Run: headless pygame with SDL's dummy video driver; simulated clock (each Clock.tick advances the game by its frame time, no real sleeping); random seed 0; keys injected as events and as key.get_pressed() state; mouse plan: one left click at the window centre at the start of phase 2, then a move to the lower-right quarter at the start of phase 3; restart key R tapped at the start of phases 3 and 4.
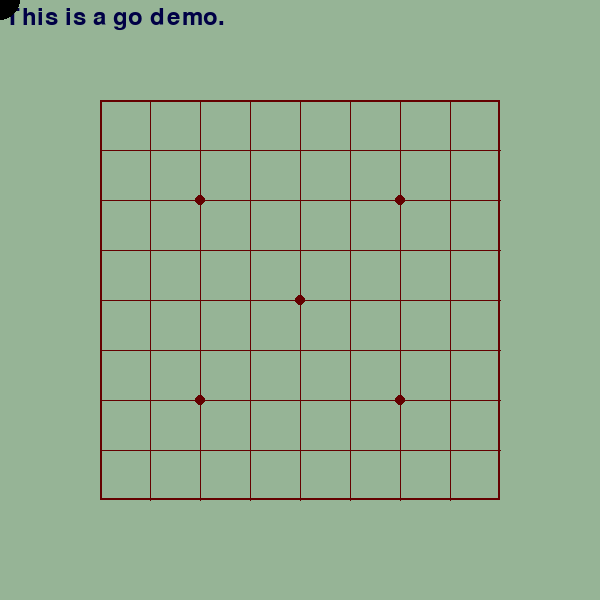
Frame 1 of 4 · flips 1–60 · no input
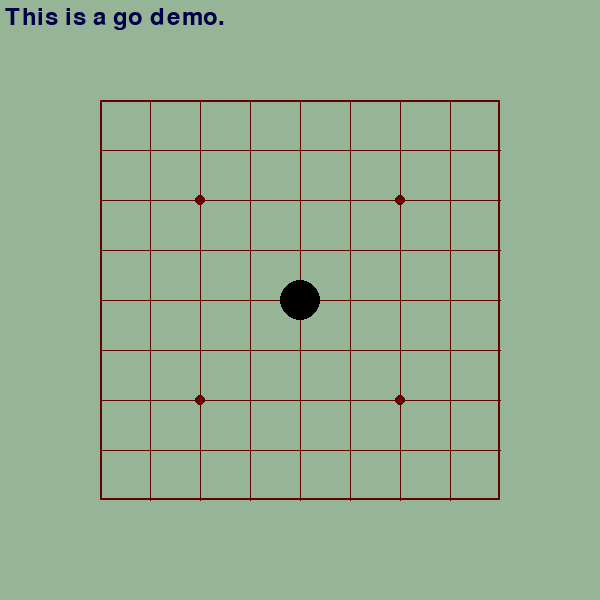
Frame 2 of 4 · flips 61–180 · clicked the window centre · tapped SPACE, RETURN · held RIGHT (→), D
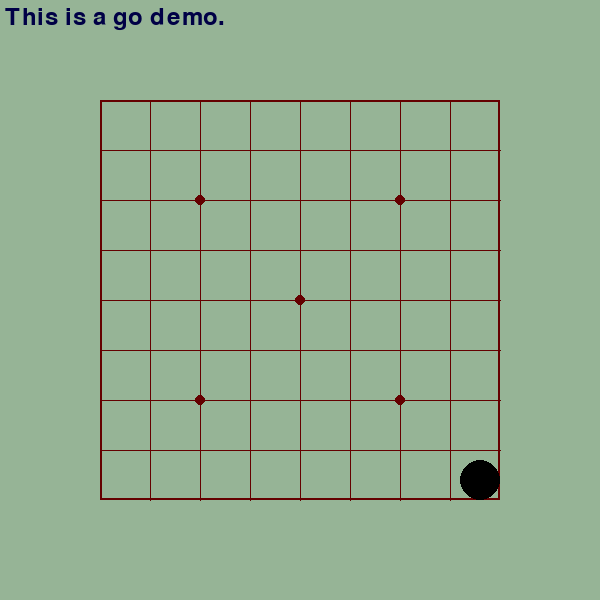
Frame 3 of 4 · flips 181–300 · moved the mouse to the lower-right quarter · tapped R · held DOWN (↓), S
Frame 4 of 4 · flips 301–420 · tapped R · held LEFT (←), A, UP (↑), W · screen unchanged from frame 3, image omitted

The pygame program that drew these frames:

import sys
import pygame
from pygame.locals import *
# 启动pygame
pygame.init()
# 创建窗口
screen = pygame.display.set_mode((600, 600))
# 设置标题
pygame.display.set_caption("Go Demo")
# 设定字体
font1 = pygame.font.SysFont('SimHei', 20)
font2 = pygame.font.SysFont('arial', 35)
# 设置颜色
background_color = 150, 180, 150
black = 0, 0, 0
white = 255, 255, 255
circle_color = 0, 0, 0
lines_color = 100, 0, 0
text_color = 50, 0, 0

# 在pygame屏幕上打印文字
def print_text(font, x, y, text, color=(0,0,0)):
    imgText = font.render(text, True, color)
    screen.blit(imgText, (x, y))

# 记录鼠标事件
mouse_x = mouse_y = 0
mouse_up = 0
mouse_up_x = mouse_up_y = 0

# 定义围棋类
# =========================================================================
# 类名: Go
# 描述: 围棋游戏
# 可用方法:
# 1) 主游戏方法: play()
#    描述: 围棋主游戏的运行,写在pygame的主循环中
# 2) 下子方法: make_a_move(x, y)
#    描述: x,y分别填入鼠标弹起的坐标mouse_up_x,mouse_up_y即可完成下子
# 3) 获取当前鼠标位置方法: get_mouse_current_position(x, y)
#    描述: x,y分别填入鼠标当前的坐标mouse_x,mouse_y,棋子可跟随鼠标移动
# 4) 重启游戏方法: restart_game()
#    描述: 使用此方法重启游戏(清空棋盘,重置当前玩家)
# 5) 悔棋方法(未实现): take_back_a_move()
#    描述: 使用此方法可悔棋,即全局回退到上一步(最多回退五步)
# 6) 转换玩家: switch_play()
#    描述: 使用此方法强制切换当前玩家
# 已实现功能:
#    下子,切换玩家,提去无“气”的子,防止自杀
# 未实现功能:
#    未实现全局同形再现的判断,未实现点目和胜负判断
#    未实现悔棋功能
#    不能调整棋盘路数,不能调整窗口大小
# =========================================================================
class Go:
    def __init__(self):
    # -----------------以下为游戏部分数据域--------------------
        # 用二维列表表示存储棋盘数据,黑子为-1,白子为1,无子为0
        self.__checkerboard_data = [[0 for i in range(9)] for j in range(9)]
        # 当前玩家标志,黑为-1,白为1
        self.__player_flag = -1
        # 游戏结束标志
        self.__game_over = 0
        # 记录鼠标位置
        self.__mouse_x = 0
        self.__mouse_y = 0
        # 自杀标志
        self.__suicide_flag = 0
        # 栈(保存前五步棋局)
        self.__stack = []
        # 全局同形再现标志(暂无功能)
        self.__repeat_flag = 0

    # ------------------以下为搜索部分数据域-------------------
        # 存储已搜索过的位置,防止重复搜索
        self.__visit = [[0 for i in range(9)] for j in range(9)]
        # 是否有“气”标志
        self.__isalive_flag = 0

    # -------------------以下为游戏方法--------------------
    # 绘制棋盘(私有方法)
    def __draw_checker(self):
        # 绘制九路棋盘
        color = lines_color
        line_width = 1
        rect_pos = 100, 100, 400, 400
        # 绘制边框
        pygame.draw.rect(screen, color, rect_pos, line_width * 2)
        # 绘制内线条
        for i in range(7):
            pygame.draw.line(screen, color, (100, 100 + i * 50 + 50), (500, 100 + i * 50 + 50), line_width)
        for i in range(7):
            pygame.draw.line(screen, color, (100 + i * 50 + 50, 100), (100 + i * 50 + 50, 500), line_width)
        # 绘制“天元”和“星”
        positions = [[300, 300], [200, 200], [200, 400], [400, 200], [400, 400]]
        for pos in positions:
            pygame.draw.circle(screen, color, pos, 5, 0)

    # 获取鼠标当前位置
    def get_mouse_current_position(self, x, y):
        self.__mouse_x = x
        self.__mouse_y = y

    # 棋子跟随鼠标移动(私有方法)
    def __chess_follow(self):
        pos = self.__mouse_x, self.__mouse_y
        if self.__player_flag == -1:
            color = black
        elif self.__player_flag == 1:
            color = white
        # 棋子填充
        pygame.draw.circle(screen, color, pos, 19, 0)
        # 棋子边框
        pygame.draw.circle(screen, circle_color, pos, 20, 2)

    # 切换玩家
    def switch_player(self):
        self.__player_flag = - self.__player_flag
        # print(self.__player_flag)

    # 下子方法
    def make_a_move(self, x, y):
        # 自杀标志位置0
        self.__suicide_flag = 0
        # 全局同形再现标志位置0
        self.__repeat_flag == 0
        # 若鼠标在指定区域内点击
        if x>=75 and x<=525 and y>=75 and y<=525:
            # 将鼠标事件坐标换算成棋盘行列坐标
            row = (y - 75) // 50
            col = (x - 75) // 50
            if self.__checkerboard_data[row][col] == 0:
                # 将当前棋局压栈
                self.__push()
                # 将下子情况记录在棋盘二维列表中,黑子为-1,白子为1,无子为0
                self.__checkerboard_data[row][col] = self.__player_flag
                # 每下一子即切换玩家
                self.__player_flag = -self.__player_flag
                # print(self.__checkerboard_data)
                # 提去没有“气”的子
                self.__take_out()
                # 如果自杀
                self.__if_suicide(row, col)
                # 如果全局同形再现
                self.__if_repeat()

    # 如果自杀(私有方法)
    def __if_suicide(self, row, col):
        if self.__suicide_flag == 1:
            # print("Suicide is not allowed!")
            # 将自杀的棋子提走
            self.__checkerboard_data[row][col] = 0
            # 玩家切换回自杀者
            self.__player_flag = -self.__player_flag

    # 压栈(私有方法)
    def __push(self):
        self.__stack.append(self.__checkerboard_data)
        if len(self.__stack) > 5:
            self.__stack.pop(0)
        # print(self.__stack)

    # 悔棋方法(待实现)
    def take_back_a_move(self):
        if len(self.__stack) != 0:
            self.__checkerboard_data = self.__stack.pop()

    # 全局同形再现(待实现)
    def __if_repeat(self):
        if self.__repeat_flag == 1:
            pass

    # (*)主游戏方法
    def play(self):
        # 绘制棋盘
        self.__draw_checker()
        # 游戏是否结束
        self.__if_game_over()
        # 打印文本
        self.__print_texts()
        # 绘制棋子
        self.__draw_chesses()
        # 棋子跟随鼠标移动
        self.__chess_follow()

    # 打印文本(私有方法)
    def __print_texts(self):
        # 禁着点提示
        if self.__suicide_flag == 1:
            print_text(font2, 165, 535, "Suicide is not allowed.", text_color)
        # 全局同形再现提示(待实现)
        # elif self.__repeat_flag == 1:
        #    print_text(font2, 220, 535, "Repeat is not allowed.", text_color)

    # 绘制棋子(私有方法)
    def __draw_chesses(self):
        # 遍历棋盘二维数组,绘制出棋盘中所有已下子
        for i in range(9):
            for j in range(9):
                if self.__checkerboard_data[i][j] == 0:
                    continue
                elif self.__checkerboard_data[i][j] == -1:
                    color = black
                elif self.__checkerboard_data[i][j] == 1:
                    color = white
                pos = j * 50 + 100, i * 50 + 100
                # 棋子填充
                pygame.draw.circle(screen, color, pos, 19, 0)
                # 棋子边框
                pygame.draw.circle(screen, circle_color, pos, 20, 2)

    # 重启游戏方法
    def restart_game(self):
        self.__game_over = 1

    # 清空棋盘(私有方法)
    def __clear_checkerboard(self):
        self.__checkerboard_data = [[0 for i in range(9)] for j in range(9)]

    # 如果游戏结束(私有方法)
    def __if_game_over(self):
        if self.__game_over == 1:
            self.__clear_checkerboard()
            self.__game_over = 0
            self.__player_flag = -1
            self.__stack = []

    # --------------------以下为搜索方法----------------------
    # 深度优先搜索(私有方法)
    # 对于单颗棋子有无“气”的判断,可看做从该点开始作为迷宫的起点,与己方棋子看作迷宫的“通路”,将对方棋子和棋盘边框看作迷宫的“障碍”,将棋盘中的任何空位置看作迷宫的“出口”,只要搜索到任何“出口”,该棋子即有“气”,搜索不到任何“出口”,该棋子无“气”
    # 由于只关心棋子有无“气”,即只需知道能否逃出“迷宫”,而不关心“迷宫”的全部路径或者最短路径等问题,故使用深度优先搜索算法能尽可能快的找到“出口”,从而判断棋子有无“气”
    def __DFS(self, x, y):
        # 为避免重复搜索,走过的位置记为1
        self.__visit[x][y] = 1
        directions = [[x - 1, y], [x + 1, y], [x, y - 1], [x, y + 1]]
        # 左,右,上,下四个方向
        for dx, dy in directions:
            # 左边是墙 或 右边是墙 或 上边是墙 或 下边是墙,即死路,则跳过此方向
            if dx < 0 or dx > 8 or dy < 0 or dy > 8:
                continue
            # 若此方向没有搜索过,则开始搜索
            elif self.__visit[dx][dy] == 0:
                # 此方向没有棋子,可看做迷宫的出口,于是该棋子有“气”,停止搜索
                if self.__checkerboard_data[dx][dy] == 0:
                    self.__isalive_flag = 1
                    return
                # 此方向是对方棋子,是死路,跳过此方向
                elif self.__checkerboard_data[dx][dy] == - self.__checkerboard_data[x][y]:
                    continue
                # 此方向是己方棋子,即通路,继续递归执行DFS
                elif self.__checkerboard_data[dx][dy] == self.__checkerboard_data[x][y]:
                    self.__DFS(dx, dy)
        # 以上条件都不满足,即所有路径都为死路,该棋子无“气”,停止搜索
        return

    # 清空搜索记录(私有方法)
    def __clear_visit(self):
        self.__visit = [[0 for i in range(9)] for j in range(9)]
        self.__isalive_flag = 0

    # 是否有"气"(私有方法)
    def __is_alive(self, x, y):
        isalive = 1 # 用于返回
        # 清空搜索记录
        self.__clear_visit()
        # 执行深度优先搜索
        self.__DFS(x, y)
        # 有“气”标志为0,则返回0,否则为1
        if self.__isalive_flag == 0:
            isalive = 0
        # 清空搜索记录
        self.__clear_visit()
        return isalive

    # 提掉没有“气”的子(私有方法)
    def __take_out(self):
        token_list = [] # “死亡”名单
        # 遍历整个棋盘
        for i in range(9):
            for j in range(9):
                # 若当前位置是空,则直接跳过
                if self.__checkerboard_data[i][j] == 0:
                    continue
                # 判断该棋子有无“气”(只判断对方棋子)
                elif self.__checkerboard_data[i][j] == self.__player_flag and self.__is_alive(i, j) == 0:
                    # 将无“气”的棋子加入“死亡”名单
                    token_list.append([i, j])

        # 若名单不为空,则提去名单中的所有棋子(仅对方棋子)
        if len(token_list) != 0:        
            for i, j in token_list:
                self.__checkerboard_data[i][j] = 0

        # 自杀判定
        # 对方无“气”棋子全部提走后,对己方棋子进行有无“气”的判断,若己方仍存在无“气”棋子,则判定为自杀行为,自杀标志置1(因只需检测到一个无“气”子即说明是自杀,故无需继续检测,跳出循环)
        for i in range(9):
            for j in range(9):
                if self.__checkerboard_data[i][j] == - self.__player_flag:
                    if self.__is_alive(i, j) == 0:
                        self.__suicide_flag = 1
                        break
                    

# 实例化Go类
go = Go()

# pygame主循环
while True:
    for event in pygame.event.get():
        # 检测退出
        if event.type == QUIT:
            sys.exit()
        # 检测鼠标事件
        elif event.type == MOUSEMOTION:
            mouse_x, mouse_y = event.pos
            # 获得鼠标当前位置
            go.get_mouse_current_position(mouse_x, mouse_y)
        elif event.type == MOUSEBUTTONUP:
            # 当鼠标左键弹起时,下子
            mouse_up = event.button
            mouse_up_x, mouse_up_y = event.pos
            go.make_a_move(mouse_up_x, mouse_up_y) # Go类的下子方法
        # 检测键盘事件
        elif event.type == KEYUP:
            # 按回车重启游戏
            if event.key in (K_RETURN, K_r):
                go.restart_game() # Go类的重启游戏方法
            elif event.key == K_ESCAPE:
                # esc键退出
                sys.exit()
            elif event.key == K_BACKSPACE:
                # 退格键悔棋
                go.take_back_a_move()
            elif event.key == K_s:
                # s键切换玩家
                go.switch_player()

    # 填充背景色
    screen.fill(background_color)

    # 文字
    print_text(font2, 5, 5, "This is a go demo.", (0,0,70))

    # Go类的主游戏方法
    go.play()

    # pygame更新
    pygame.display.update()
